Run: headless pygame with SDL's dummy video driver; simulated clock (each Clock.tick advances the game by its frame time, no real sleeping); random seed 0; keys injected as events and as key.get_pressed() state; no mouse input.
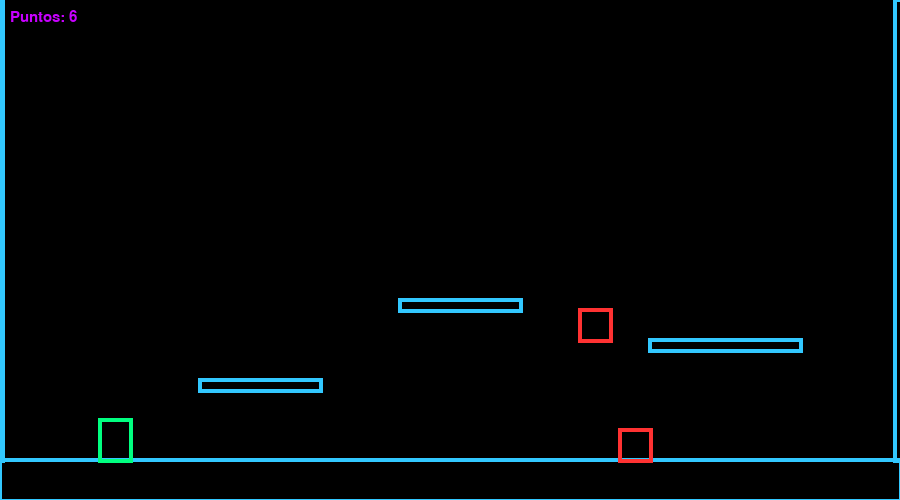
Frame 1 of 3 · flips 1–60 · no input
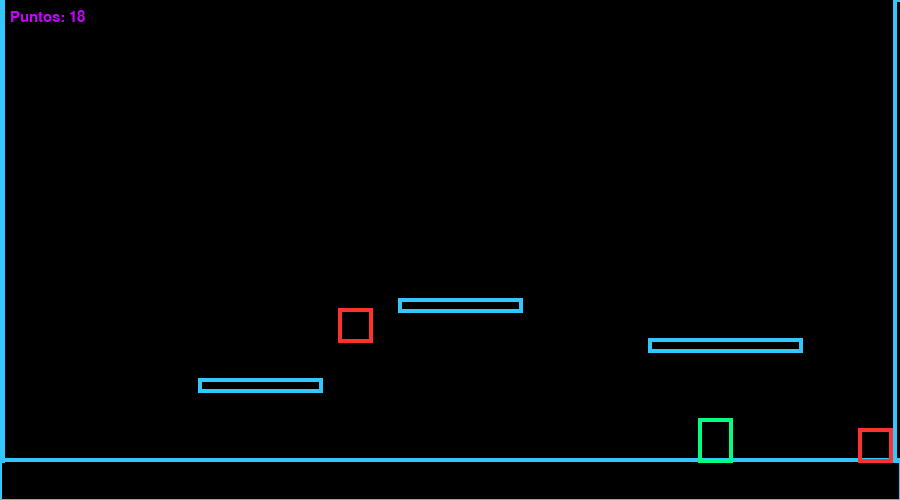
Frame 2 of 3 · flips 61–180 · tapped SPACE, RETURN · held RIGHT (→), D
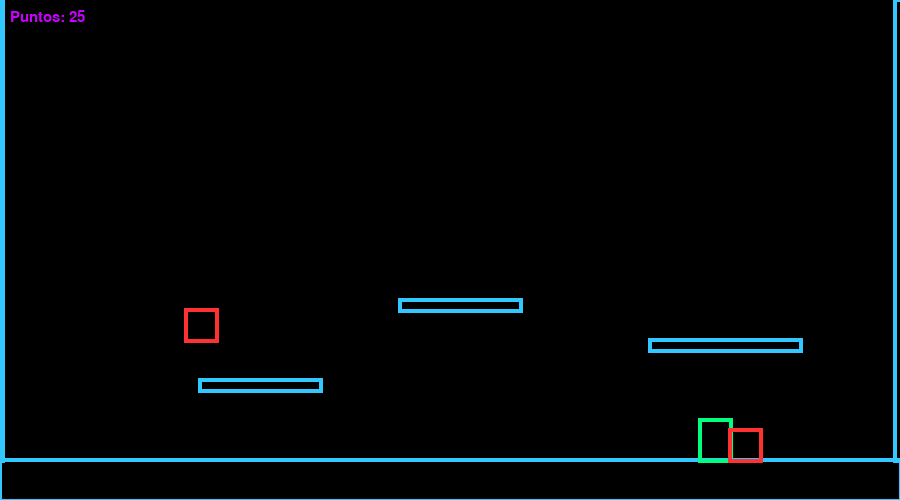
Frame 3 of 3 · flips 181–300 · held DOWN (↓), S (game ended)

The pygame program that drew these frames:

import pygame
import sys 

# Inicialización
pygame.init()
ANCHO, ALTO = 900, 500
pantalla = pygame.display.set_mode((ANCHO, ALTO))
pygame.display.set_caption("Neon Platformer")

# Colores neón
NEON_RED = (255, 50, 50)
NEON_BLUE = (50, 200, 255)
NEON_GREEN = (0, 255, 128)
NEON_PURPLE = (200, 0, 255)
FONDO = (0, 0, 0)

clock = pygame.time.Clock()
fuente = pygame.font.SysFont("consolas", 22)

# Jugador
jugador = pygame.Rect(100, 400, 30, 40)
vel_y = 0
en_suelo = False
vel_x = 0

# Mundo / plataformas
plataformas = [
    pygame.Rect(0, 460, 900, 40),   # suelo
    pygame.Rect(200, 380, 120, 10), 
    pygame.Rect(400, 300, 120, 10),
    pygame.Rect(650, 340, 150, 10),
    pygame.Rect(0, 0, 2, 460), #pared izquierda
    pygame.Rect(895, 0, 10, 460), #pared derecha
]

# Enemigos
enemigos = [
    pygame.Rect(500, 430, 30, 30),
    pygame.Rect(700, 310, 30, 30)
]

# Movimiento enemigo
dir_enemigo = [1, -1]

# Función de dibujo neón
def dibujar_neon(rect, color, ancho=2):
    for i in range(5, 0, -1):
        pygame.draw.rect(pantalla, color, rect.inflate(i, i), ancho)

# Bucle principal
puntos = 0
while True:
    for event in pygame.event.get():
        if event.type == pygame.QUIT:
            pygame.quit()
            sys.exit()

    # Movimiento del jugador
    teclas = pygame.key.get_pressed()
    vel_x = 0
    if teclas[pygame.K_LEFT]:
        vel_x = -5
    if teclas[pygame.K_RIGHT]:
        vel_x = 5
    if teclas[pygame.K_SPACE] and en_suelo:
        vel_y = -15
        en_suelo = False

    # Gravedad
    vel_y += 1
    if vel_y > 10:
        vel_y = 10

    # Movimiento horizontal
    jugador.x += vel_x

    # Colisión horizontal
    for p in plataformas:
        if jugador.colliderect(p):
            print("Colicion con horizontal")
            if vel_x > 0:
                jugador.right = p.left
            if vel_x < 0:
                jugador.left = p.right

    # Movimiento vertical
    jugador.y += vel_y

    # Colisión vertical
    en_suelo = False
    for p in plataformas:
        if jugador.colliderect(p):
            print("vertical")
            if vel_y > 0:
                jugador.bottom = p.top
                en_suelo = True
                vel_y = 0
            elif vel_y < 0:
                jugador.top = p.bottom
                vel_y = 0

    # Movimiento enemigo simple
    for i, e in enumerate(enemigos):
        e.x += dir_enemigo[i] * 2
        if e.left < 0 or e.right > ANCHO:
            dir_enemigo[i] *= -1
        # Colisión jugador-enemigo
        if jugador.colliderect(e):
            pygame.quit()
            sys.exit()

    # Fondo
    pantalla.fill(FONDO)

    # Dibujar plataformas y suelo
    for p in plataformas:
        dibujar_neon(p, NEON_BLUE)

    # Dibujar jugador
    dibujar_neon(jugador, NEON_GREEN)

    # Dibujar enemigos
    for e in enemigos:
        dibujar_neon(e, NEON_RED)

    # Puntos (incrementan con el tiempo)
    puntos += 1
    texto = fuente.render(f"Puntos: {puntos // 10}", True, NEON_PURPLE)
    pantalla.blit(texto, (10, 10))

    pygame.display.flip()
    clock.tick(60)
